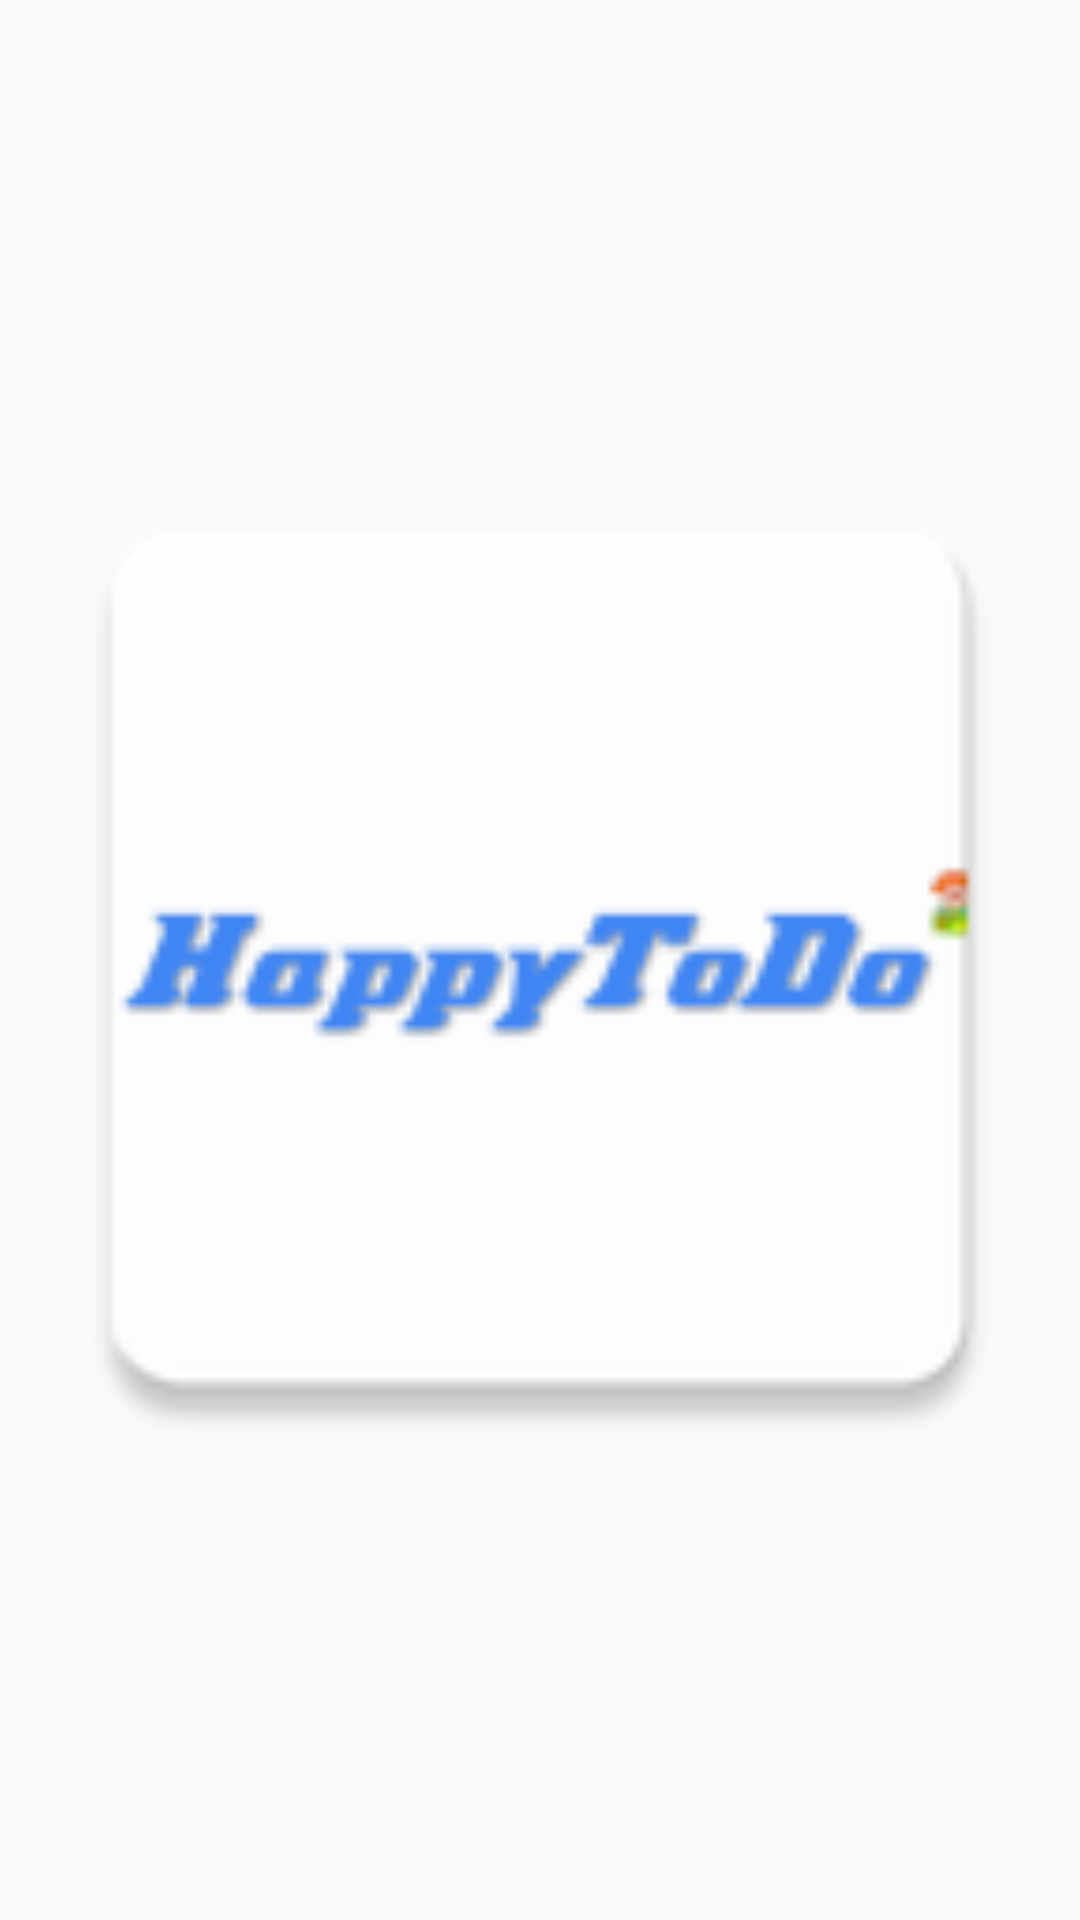

Reconstruct the res/layout file that produces this screen, plus the resources it refers to.
<!-- AndroidManifest.xml: application theme AppTheme -->
<!-- res/layout/splashscreen.xml -->
<?xml version="1.0" encoding="utf-8"?>
<LinearLayout xmlns:android="http://schemas.android.com/apk/res/android"
    android:orientation="vertical" android:layout_width="fill_parent"
    android:layout_height="fill_parent"
    android:weightSum="1">

    <ImageView android:id="@+id/splashscreen"
        android:layout_width="match_parent"
        android:layout_height="match_parent"
        android:src="@mipmap/ic_happytodo"
        android:layout_gravity="center_horizontal"
        android:cropToPadding="false"
        android:layout_weight="0.39"
        android:contentDescription="Splash"/>

</LinearLayout>
<!-- resources referenced by this layout -->
<resources>
  <!-- mipmap ic_happytodo: png bitmap (mipmap-hdpi, 1752 bytes) -->
  <style name="AppTheme" parent="Theme.AppCompat.Light.DarkActionBar">
          
          <item name="colorPrimary">@color/colorPrimary</item>
          <item name="colorPrimaryDark">@color/colorPrimaryDark</item>
          <item name="colorAccent">@color/colorAccent</item>
      </style>
  <!-- not gathered from this repository: default colours our renderer supplied (Android Studio template values) -->
  <color name="colorPrimary">#FF6200EE</color>
  <color name="colorPrimaryDark">#FF3700B3</color>
  <color name="colorAccent">#FF03DAC5</color>
</resources>
